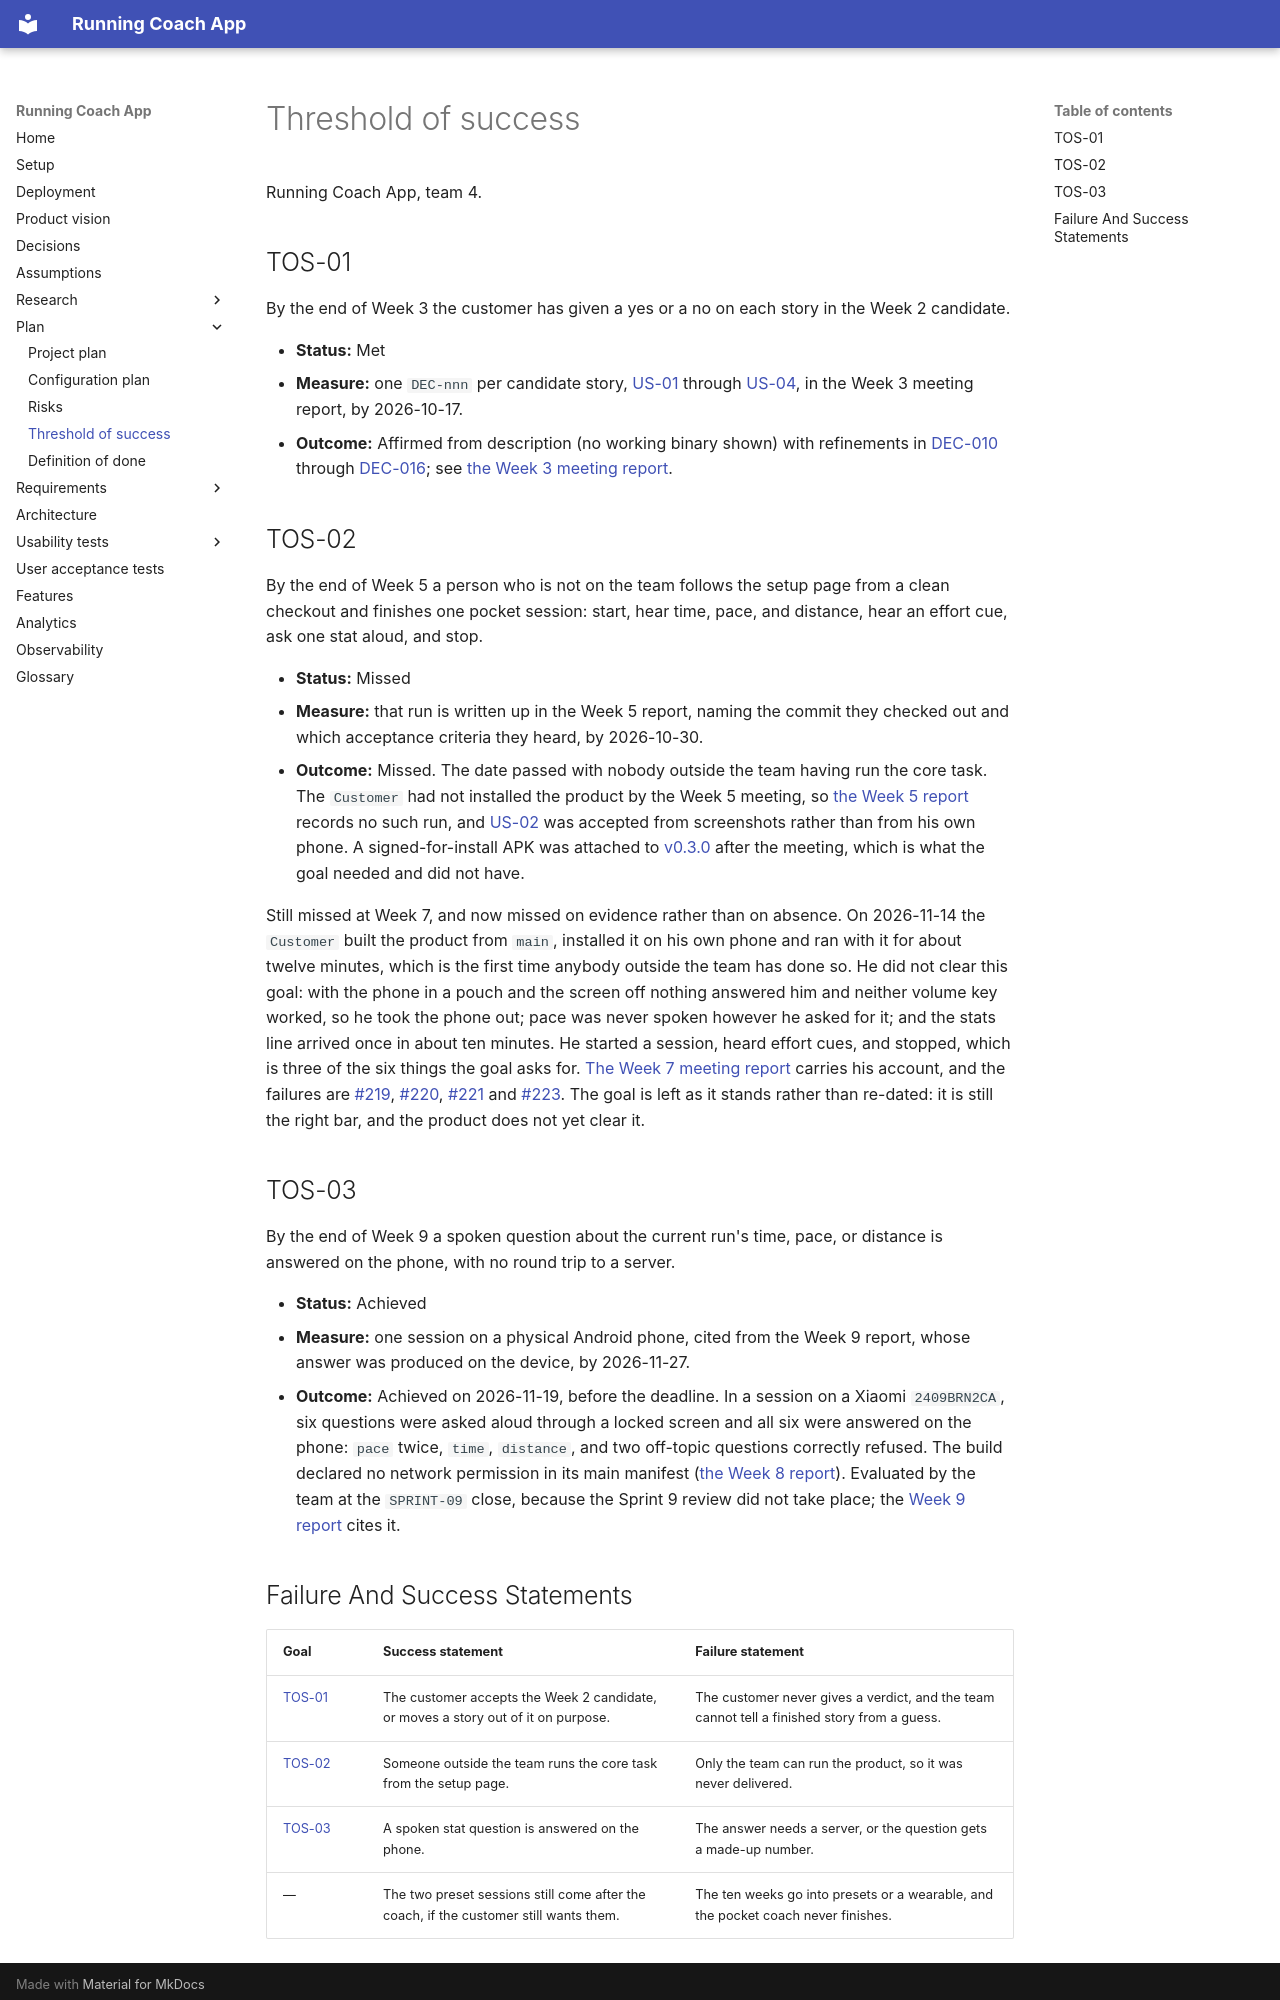

repository: Running-Coach-App/running-coach-app · page: threshold-of-success/index.html · generator: mkdocs

# Threshold of success

Running Coach App, team 4.

## TOS-01

By the end of Week 3 the customer has given a yes or a no on each story in the Week 2 candidate.

- **Status:** Met
- **Measure:** one `DEC-nnn` per candidate story, [US-01](https://github.com/Running-Coach-App/running-coach-app/issues/37) through [US-04](https://github.com/Running-Coach-App/running-coach-app/issues/40), in the Week 3 meeting report, by 2026-10-17.
- **Outcome:** Affirmed from description (no working binary shown) with refinements in [DEC-010](decisions.md#dec-010) through [DEC-016](decisions.md#dec-016); see [the Week 3 meeting report](https://github.com/Running-Coach-App/running-coach-app/blob/main/reports/week-03/meeting-report.md#decisions).

## TOS-02

By the end of Week 5 a person who is not on the team follows the setup page from a clean checkout and finishes one pocket session: start, hear time, pace, and distance, hear an effort cue, ask one stat aloud, and stop.

- **Status:** Missed
- **Measure:** that run is written up in the Week 5 report, naming the commit they checked out and which acceptance criteria they heard, by 2026-10-30.
- **Outcome:** Missed. The date passed with nobody outside the team having run the core task. The `Customer` had not installed the product by the Week 5 meeting, so [the Week 5 report](https://github.com/Running-Coach-App/running-coach-app/blob/main/reports/week-05/README.md) records no such run, and [US-02](https://github.com/Running-Coach-App/running-coach-app/issues/38) was accepted from screenshots rather than from his own phone. A signed-for-install APK was attached to [v0.3.0](https://github.com/Running-Coach-App/running-coach-app/releases/tag/v0.3.0) after the meeting, which is what the goal needed and did not have.

  Still missed at Week 7, and now missed on evidence rather than on absence. On 2026-11-14 the `Customer` built the product from `main`, installed it on his own phone and ran with it for about twelve minutes, which is the first time anybody outside the team has done so. He did not clear this goal: with the phone in a pouch and the screen off nothing answered him and neither volume key worked, so he took the phone out; pace was never spoken however he asked for it; and the stats line arrived once in about ten minutes. He started a session, heard effort cues, and stopped, which is three of the six things the goal asks for. [The Week 7 meeting report](https://github.com/Running-Coach-App/running-coach-app/blob/main/reports/week-07/meeting-report.md#summary) carries his account, and the failures are [#219](https://github.com/Running-Coach-App/running-coach-app/issues/219), [#220](https://github.com/Running-Coach-App/running-coach-app/issues/220), [#221](https://github.com/Running-Coach-App/running-coach-app/issues/221) and [#223](https://github.com/Running-Coach-App/running-coach-app/issues/223). The goal is left as it stands rather than re-dated: it is still the right bar, and the product does not yet clear it.

## TOS-03

By the end of Week 9 a spoken question about the current run's time, pace, or distance is answered on the phone, with no round trip to a server.

- **Status:** Achieved
- **Measure:** one session on a physical Android phone, cited from the Week 9 report, whose answer was produced on the device, by 2026-11-27.
- **Outcome:** Achieved on 2026-11-19, before the deadline. In a session on a Xiaomi `2409BRN2CA`, six questions were asked aloud through a locked screen and all six were answered on the phone: `pace` twice, `time`, `distance`, and two off-topic questions correctly refused. The build declared no network permission in its main manifest ([the Week 8 report](https://github.com/Running-Coach-App/running-coach-app/blob/main/reports/week-08/README.md#threshold-review)). Evaluated by the team at the `SPRINT-09` close, because the Sprint 9 review did not take place; the [Week 9 report](https://github.com/Running-Coach-App/running-coach-app/blob/main/reports/week-09/README.md#threshold-review) cites it.
